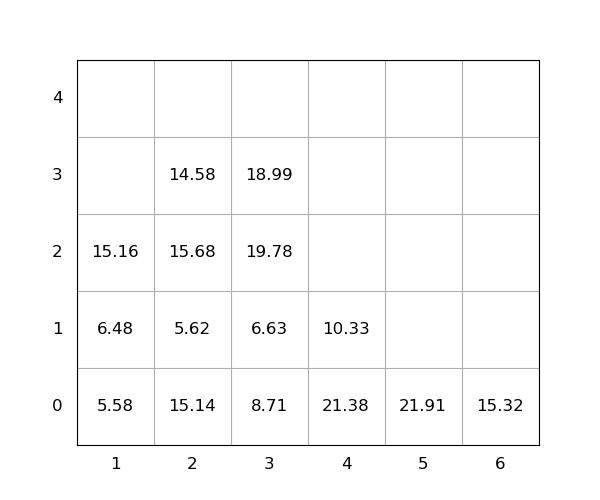

The file beside this chart, header and first rows:
idx, loc_x, loc_y, loc_z, weight, seq, emerg, reloc, size(ft)
1, 2, 0, 0, 15.14, 0, 0, 1, 20
2, 3, 0, 0, 8.71, 0, 0, 1.0, 20
3, 6, 0, 0, 15.32, 0, 0, 0, 20
4, 2, 0, 1, 5.62, 1, 0, 1.0, 20
5, 1, 0, 0, 5.58, 2, 0, 0, 20
6, 3, 0, 1, 6.63, 3, 0, 1.0, 20
7, 1, 0, 1, 6.48, 4, 0, 0, 20
8, 3, 0, 2, 19.78, 5, 0, 1.0, 20
9, 4, 0, 0, 21.38, 6, 0, 1.0, 20
10, 3, 0, 3, 18.99, 7, 0, 1, 20
11, 2, 0, 2, 15.68, 8, 0, 1.0, 20
12, 4, 0, 1, 10.33, 9, 0, 1.0, 20
13, 5, 0, 0, 21.91, 10, 0, 0, 20
14, 1, 0, 2, 15.16, 11, 0, 0, 20
15, 2, 0, 3, 14.58, 12, 0, 1.0, 20
